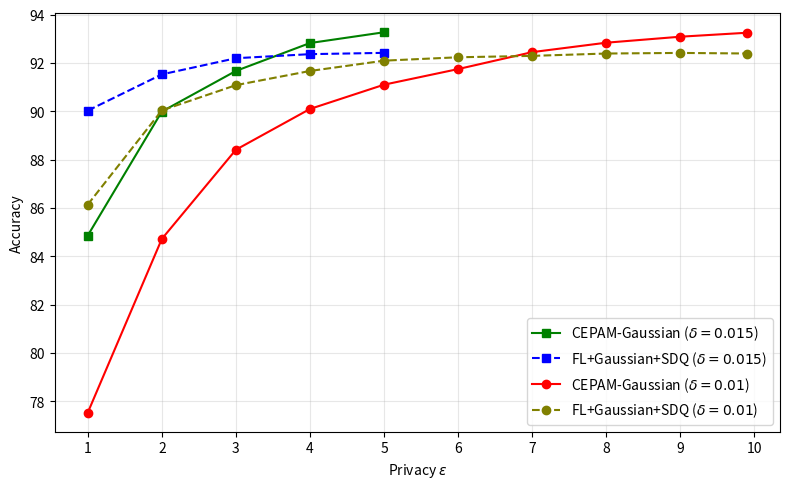

The matplotlib source for this figure:
import matplotlib.pyplot as plt

# Placeholder data
# Replace the placeholder lists with your actual data
epsilon_015 = [1, 2, 3, 4, 5]  # Privacy budget for δ=0.015
# accuracy_cepam_015 = [85, 87, 89, 91, 92]  # Replace with your data
# accuracy_fl_sdq_015 = [84, 86, 88, 90, 91]  # Replace with your data

epsilon_01 = [1, 2, 3, 4, 5, 6, 7, 8, 9, 9.9]  # Privacy budget for δ=0.01
# accuracy_cepam_01 = [83, 85, 87, 89, 90, 91, 92, 93, 94, 95]  # Replace with your data
# accuracy_fl_sdq_01 = [82, 84, 86, 88, 89, 90, 91, 92, 93, 94]  # Replace with your data

# Line 1
accuracy_cepam_015 = [84.859, 89.989, 91.67, 92.824, 93.27]

# Line 2
accuracy_fl_sdq_015 = [90.028, 91.527, 92.196, 92.364, 92.418]

# Line 3
accuracy_cepam_01 = [77.531, 84.72, 88.41, 90.097, 91.101, 91.747, 92.448, 92.838, 93.086, 93.25]

# Line 4
accuracy_fl_sdq_01 = [86.14, 90.037, 91.082, 91.668, 92.095, 92.235, 92.293, 92.3901, 92.415, 92.391]
# Create the figure
plt.figure(figsize=(8, 5))

# Plot for δ=0.015
plt.plot(epsilon_015, accuracy_cepam_015, label=r'CEPAM-Gaussian ($\delta=0.015$)', marker='s', linestyle='-', color='green')
plt.plot(epsilon_015, accuracy_fl_sdq_015, label=r'FL+Gaussian+SDQ ($\delta=0.015$)', marker='s', linestyle='--', color='blue')

# Plot for δ=0.01
plt.plot(epsilon_01, accuracy_cepam_01, label=r'CEPAM-Gaussian ($\delta=0.01$)', marker='o', linestyle='-', color='red')
plt.plot(epsilon_01, accuracy_fl_sdq_01, label=r'FL+Gaussian+SDQ ($\delta=0.01$)', marker='o', linestyle='--', color='olive')

# Add labels, grid, and legend
plt.xlabel(r'Privacy $\epsilon$', fontsize=10)
plt.ylabel('Accuracy', fontsize=10)
# plt.title('Learning Accuracy and Privacy Trade-off', fontsize=14)
plt.grid(alpha=0.3)
plt.xticks(range(1, 11), fontsize=10)  # Display ticks from 1 to 10
plt.legend(fontsize=10, loc='lower right')

# Save the figure
plt.tight_layout()
plt.savefig('privacy_tradeoff.png', dpi=300)
